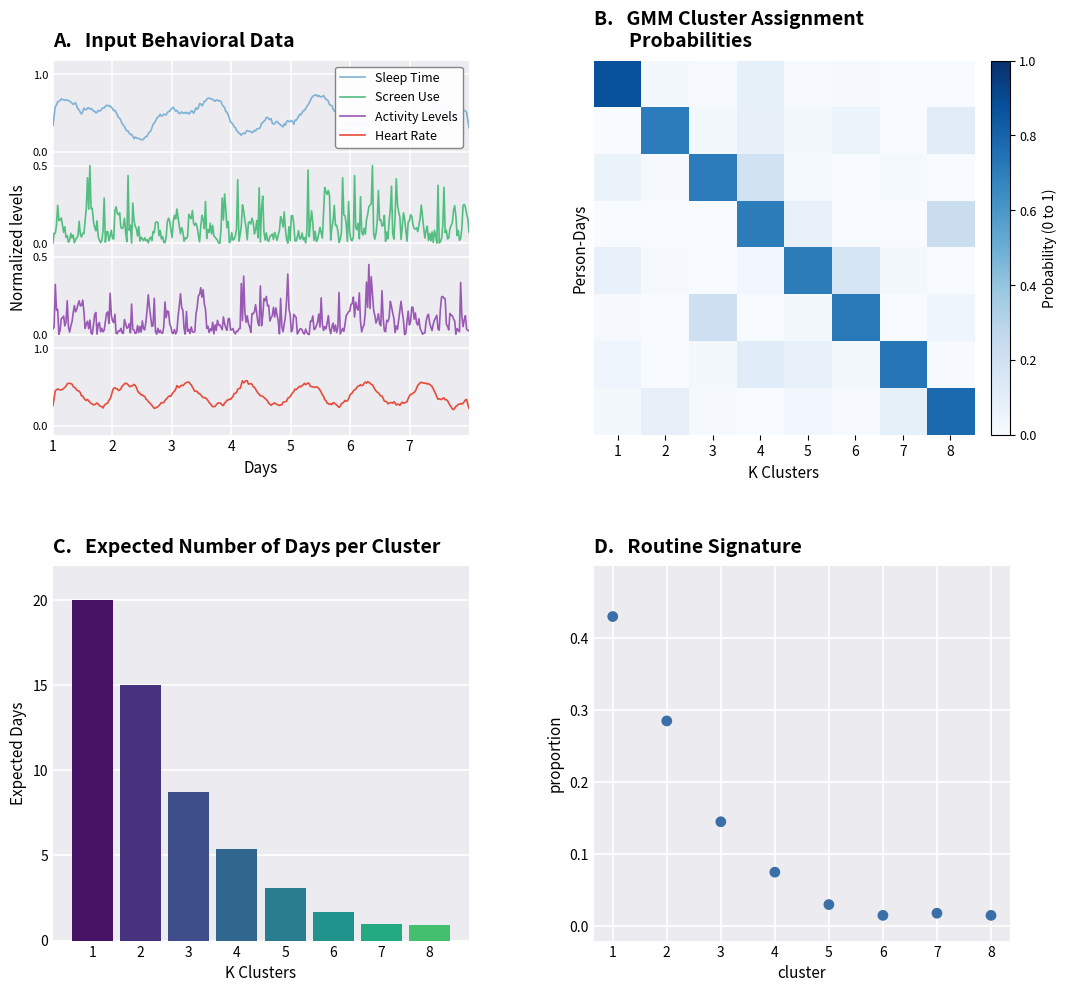

The script that saved this image: (Note: this script raises an exception after producing the figure.)
"""
Schematic figure showing the routine signature workflow:
A. Input behavioral data (multi-channel time series)
B. GMM cluster assignment probabilities (heatmap)
C. Expected number of days per cluster (bar chart)
D. Routine signature (ranked proportions)
"""

import numpy as np
import matplotlib.pyplot as plt
from matplotlib.gridspec import GridSpec

# Reproducibility
rng = np.random.default_rng(42)

# ---------- Mock data generation ----------

# Panel A: 7 days of behavioral time series with sub-day resolution
n_days = 7
points_per_day = 50
t = np.linspace(1, n_days + 1, n_days * points_per_day)


def smooth_noise(scale, freq_mix, base=0.0, amp=1.0, seed=0):
    """Generate a smooth, somewhat periodic signal."""
    r = np.random.default_rng(seed)
    sig = base + amp * (
        0.5 * np.sin(2 * np.pi * freq_mix * t + r.uniform(0, 2 * np.pi))
        + 0.3 * np.sin(2 * np.pi * freq_mix * 2.3 * t + r.uniform(0, 2 * np.pi))
    )
    sig += r.normal(0, scale, size=t.shape)
    # Light smoothing
    kernel = np.ones(5) / 5
    sig = np.convolve(sig, kernel, mode="same")
    return sig


sleep_signal = smooth_noise(0.08, 0.5, base=0.55, amp=0.45, seed=1)
sleep_signal = np.clip(sleep_signal, 0, 1.2)

screen_signal = np.abs(smooth_noise(0.25, 1.8, base=0.05, amp=0.15, seed=2))
# Add sharp spikes
spike_idx = rng.choice(len(t), size=25, replace=False)
screen_signal[spike_idx] += rng.uniform(0.2, 0.4, size=25)
screen_signal = np.clip(screen_signal, 0, 0.55)

activity_signal = np.abs(smooth_noise(0.22, 1.5, base=0.05, amp=0.12, seed=3))
spike_idx = rng.choice(len(t), size=20, replace=False)
activity_signal[spike_idx] += rng.uniform(0.15, 0.35, size=20)
activity_signal = np.clip(activity_signal, 0, 0.55)

hr_signal = 0.4 + 0.15 * np.sin(2 * np.pi * 1.0 * t) + rng.normal(0, 0.05, size=t.shape)
kernel = np.ones(5) / 5
hr_signal = np.convolve(hr_signal, kernel, mode="same")
hr_signal = np.clip(hr_signal, 0, 1.0)

# Panel B: GMM cluster assignment probabilities
# 8 person-days x 8 clusters, mostly diagonal-ish with some spread
K = 8
n_rows = 8
prob_matrix = np.zeros((n_rows, K))
for i in range(n_rows):
    # Main mass on diagonal, smaller mass on neighbors
    probs = rng.dirichlet(np.ones(K) * 0.3)
    # Boost diagonal
    probs = probs * 0.3
    probs[i] += 0.7
    probs = probs / probs.sum()
    prob_matrix[i] = probs

# Panel C: expected number of days per cluster (decreasing)
expected_days = np.array([20, 15, 8.7, 5.4, 3.1, 1.7, 1.0, 0.9])

# Panel D: routine signature (proportions, decreasing)
signature = np.array([0.43, 0.285, 0.145, 0.075, 0.03, 0.015, 0.018, 0.015])

# ---------- Figure ----------

fig = plt.figure(figsize=(11, 10))
gs = GridSpec(
    2,
    2,
    figure=fig,
    hspace=0.35,
    wspace=0.30,
    left=0.08,
    right=0.95,
    top=0.95,
    bottom=0.07,
)

# ===== Panel A: Input Behavioral Data =====
ax_a = fig.add_subplot(gs[0, 0])
ax_a.set_facecolor("#ebebf0")

signals = [
    (sleep_signal, "#7FB3D5", "Sleep Time", (0, 1.2)),
    (screen_signal, "#52BE80", "Screen Use", (0, 0.55)),
    (activity_signal, "#9B59B6", "Activity Levels", (0, 0.55)),
    (hr_signal, "#E74C3C", "Heart Rate", (0, 1.0)),
]

# Stack the four time series as offsets within one axes
n_signals = len(signals)
panel_height = 1.0  # vertical space per signal in axis units
y_offsets = [3 * panel_height, 2 * panel_height, 1 * panel_height, 0]

handles = []
labels = []
for (sig, color, lbl, ylim), y_off in zip(signals, y_offsets):
    # Normalize each signal to fit in its band
    norm_sig = (sig - ylim[0]) / (ylim[1] - ylim[0]) * 0.85 + y_off
    (h,) = ax_a.plot(t, norm_sig, color=color, linewidth=1.2, label=lbl)
    handles.append(h)
    labels.append(lbl)

ax_a.set_xlim(1, n_days + 1)
ax_a.set_ylim(-0.1, 4.0)
ax_a.set_xticks(range(1, n_days + 1))
ax_a.set_xlabel("Days", fontsize=11)

# Custom y-axis: show 0.0 and 1.0/0.5 for each band
ytick_positions = []
ytick_labels = []
for y_off, (_, _, _, ylim) in zip(y_offsets, signals):
    ytick_positions.extend([y_off, y_off + 0.85])
    top = "1.0" if ylim[1] >= 1.0 else "0.5"
    ytick_labels.extend(["0.0", top])

ax_a.set_yticks(ytick_positions)
ax_a.set_yticklabels(ytick_labels, fontsize=8)
ax_a.set_ylabel("Normalized levels", fontsize=11)
ax_a.grid(True, color="white", linewidth=1.2, alpha=0.9)
ax_a.set_axisbelow(True)
for spine in ax_a.spines.values():
    spine.set_visible(False)
ax_a.tick_params(axis="both", length=0)

ax_a.legend(
    handles, labels, loc="upper right", fontsize=9, framealpha=0.95, edgecolor="gray"
)

ax_a.set_title(
    "A.   Input Behavioral Data", loc="left", fontsize=14, fontweight="bold", pad=10
)

# ===== Panel B: GMM Cluster Assignment Probabilities =====
ax_b = fig.add_subplot(gs[0, 1])
im = ax_b.imshow(prob_matrix, cmap="Blues", aspect="auto", vmin=0, vmax=1)
ax_b.set_xticks(range(K))
ax_b.set_xticklabels(range(1, K + 1), fontsize=10)
ax_b.set_yticks([])
ax_b.set_xlabel("K Clusters", fontsize=11)
ax_b.set_ylabel("Person-Days", fontsize=11)
ax_b.set_title(
    "B.   GMM Cluster Assignment\n        Probabilities",
    loc="left",
    fontsize=14,
    fontweight="bold",
    pad=10,
)

# Colorbar
cbar = fig.colorbar(im, ax=ax_b, fraction=0.046, pad=0.04)
cbar.set_label("Probability (0 to 1)", fontsize=10)
cbar.ax.tick_params(labelsize=9)

for spine in ax_b.spines.values():
    spine.set_visible(False)

# ===== Panel C: Expected Number of Days per Cluster =====
ax_c = fig.add_subplot(gs[1, 0])
ax_c.set_facecolor("#ebebf0")

# Viridis-like gradient: purple at left -> green at right
# Use viridis with values constrained to 0.0-0.7 to avoid the yellow end
cmap = plt.get_cmap("viridis")
colors = [cmap(0.05 + 0.65 * (i / (K - 1))) for i in range(K)]

bars = ax_c.bar(
    range(1, K + 1), expected_days, color=colors, edgecolor="none", width=0.85
)

ax_c.set_xticks(range(1, K + 1))
ax_c.set_xticklabels(range(1, K + 1), fontsize=10)
ax_c.set_xlabel("K Clusters", fontsize=11)
ax_c.set_ylabel("Expected Days", fontsize=11)
ax_c.set_ylim(0, 22)
ax_c.set_yticks([0, 5, 10, 15, 20])
ax_c.grid(True, axis="y", color="white", linewidth=1.2)
ax_c.set_axisbelow(True)
for spine in ax_c.spines.values():
    spine.set_visible(False)
ax_c.tick_params(axis="both", length=0)
ax_c.set_title(
    "C.   Expected Number of Days per Cluster",
    loc="left",
    fontsize=14,
    fontweight="bold",
    pad=10,
)

# ===== Panel D: Routine Signature =====
ax_d = fig.add_subplot(gs[1, 1])
ax_d.set_facecolor("#ebebf0")

ax_d.scatter(
    range(1, K + 1), signature, s=60, color="#3B6FA8", edgecolor="none", zorder=3
)

ax_d.set_xticks(range(1, K + 1))
ax_d.set_xticklabels(range(1, K + 1), fontsize=10)
ax_d.set_xlabel("cluster", fontsize=11)
ax_d.set_ylabel("proportion", fontsize=11)
ax_d.set_ylim(-0.02, 0.5)
ax_d.set_yticks([0.0, 0.1, 0.2, 0.3, 0.4])
ax_d.grid(True, color="white", linewidth=1.2)
ax_d.set_axisbelow(True)
for spine in ax_d.spines.values():
    spine.set_visible(False)
ax_d.tick_params(axis="both", length=0)
ax_d.set_title(
    "D.   Routine Signature", loc="left", fontsize=14, fontweight="bold", pad=10
)

# ---------- Save ----------
out_path = "/mnt/user-data/outputs/routine_signature_schematic.png"
plt.savefig(out_path, dpi=200, bbox_inches="tight", facecolor="white")
plt.savefig(
    "/mnt/user-data/outputs/routine_signature_schematic.pdf",
    bbox_inches="tight",
    facecolor="white",
)
print(f"Saved to {out_path}")
